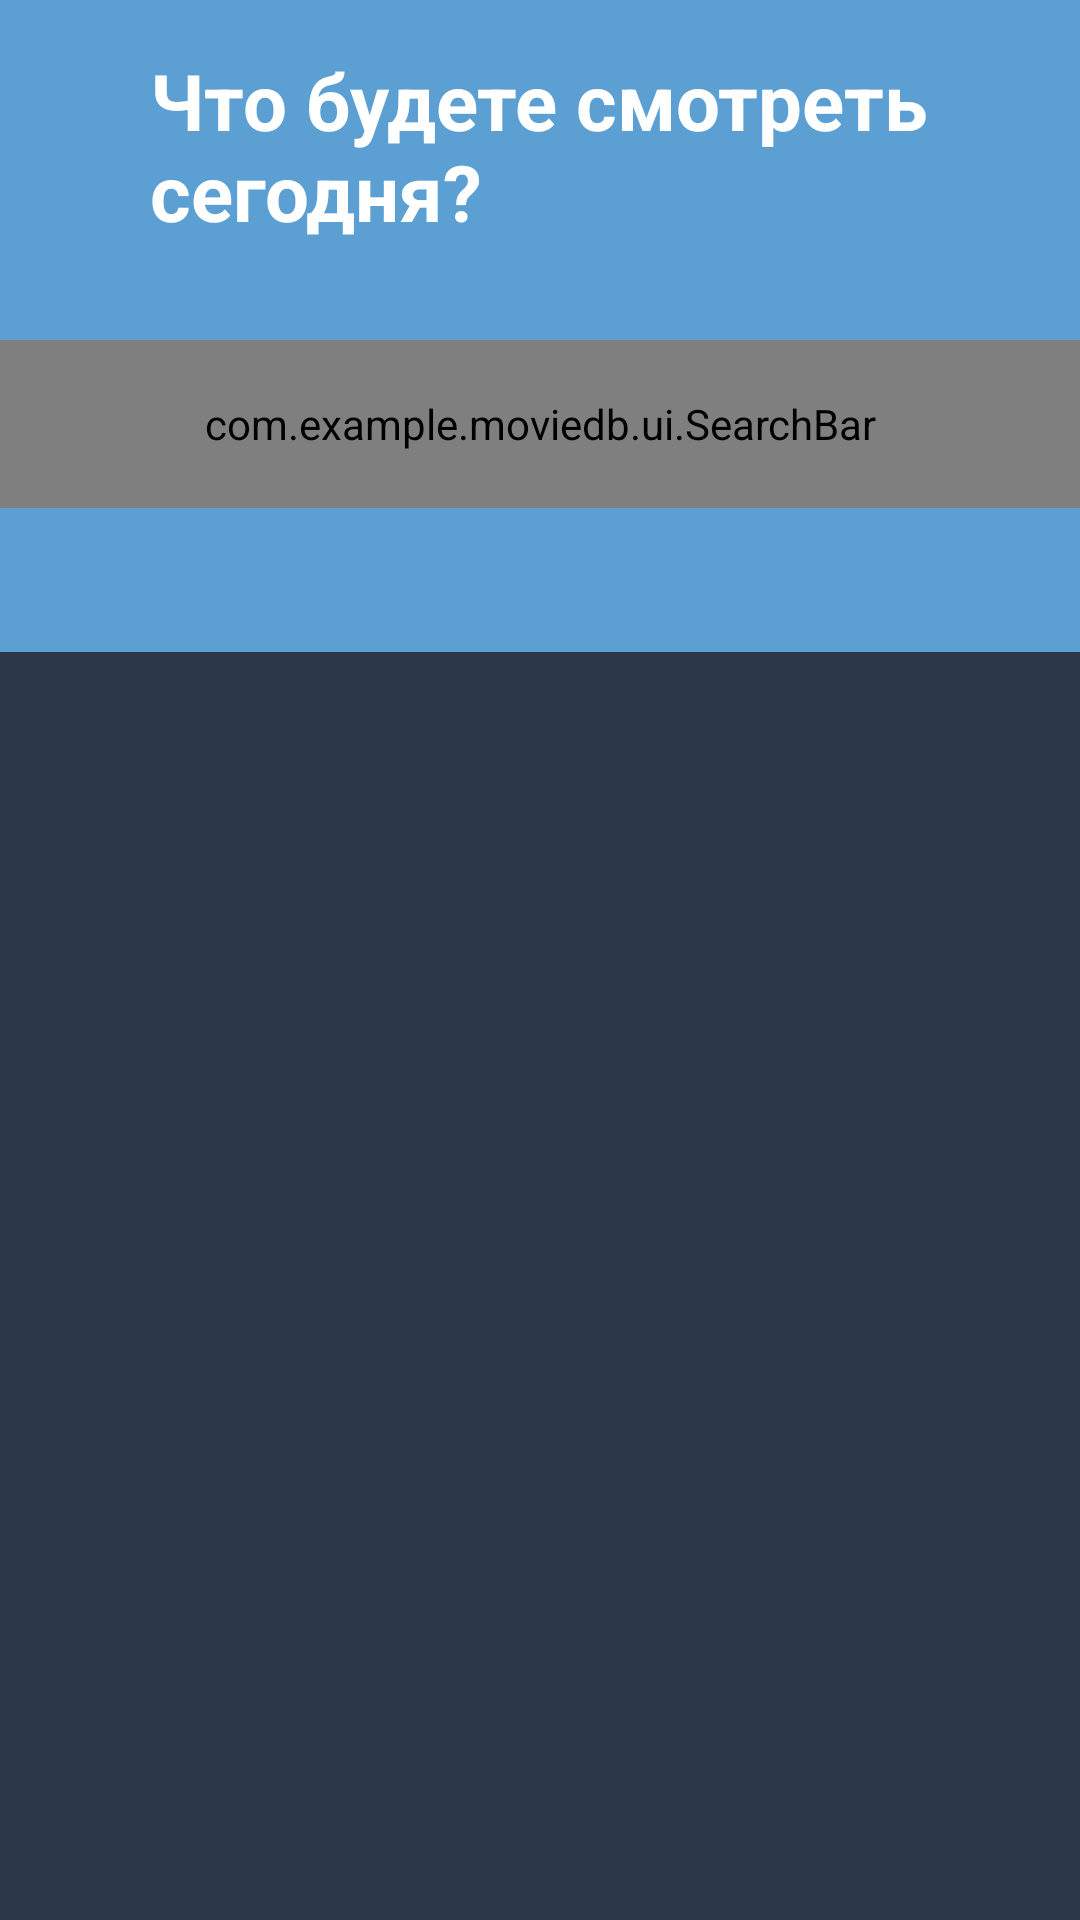

Layout XML and referenced resources for this Android screen:
<!-- AndroidManifest.xml: application theme AppTheme -->
<!-- res/layout/feed_fragment.xml -->
<androidx.coordinatorlayout.widget.CoordinatorLayout xmlns:android="http://schemas.android.com/apk/res/android"
    xmlns:app="http://schemas.android.com/apk/res-auto"
    xmlns:tools="http://schemas.android.com/tools"
    android:layout_width="match_parent"
    android:layout_height="match_parent"
    android:fitsSystemWindows="true">

    <include
        layout="@layout/feed_header" />

    <androidx.core.widget.NestedScrollView
        android:layout_width="match_parent"
        android:layout_height="match_parent"
        android:background="@color/blueDark"
        android:overScrollMode="never"
        app:layout_behavior="@string/appbar_scrolling_view_behavior">

        <LinearLayout
            android:layout_width="match_parent"
            android:layout_height="wrap_content"
            android:orientation="vertical">

            <androidx.recyclerview.widget.RecyclerView
                android:id="@+id/movies_recycler_view"
                android:layout_width="match_parent"
                android:layout_height="match_parent"
                android:overScrollMode="never"
                android:scrollbars="vertical"
                app:layoutManager="androidx.recyclerview.widget.LinearLayoutManager"
                app:layout_behavior="@string/appbar_scrolling_view_behavior"
                tools:listitem="@layout/item_card" />
        </LinearLayout>
    </androidx.core.widget.NestedScrollView>

    <include layout="@layout/progress_bar" />
</androidx.coordinatorlayout.widget.CoordinatorLayout>
<!-- res/layout/feed_header.xml (included above) -->
<merge xmlns:android="http://schemas.android.com/apk/res/android"
    xmlns:app="http://schemas.android.com/apk/res-auto"
    xmlns:tools="http://schemas.android.com/tools">

    <com.google.android.material.appbar.AppBarLayout
        android:layout_width="match_parent"
        android:layout_height="wrap_content"
        android:background="@color/mainFeedBackground"
        app:elevation="0dp">

        <com.google.android.material.appbar.CollapsingToolbarLayout
            android:layout_width="match_parent"
            android:layout_height="match_parent"
            android:minHeight="@dimen/min_height"
            app:collapsedTitleTextAppearance="@style/AppTheme.Title.Collapsed"
            app:expandedTitleTextAppearance="@style/AppTheme.Title.Expanded"
            app:layout_behavior="@string/appbar_scrolling_view_behavior"
            app:layout_collapseMode="pin"
            app:layout_scrollFlags="scroll|exitUntilCollapsed|enterAlwaysCollapsed"
            app:titleEnabled="false">

            <LinearLayout
                android:layout_width="match_parent"
                android:layout_height="wrap_content"
                android:orientation="vertical">

                <TextView
                    android:layout_width="wrap_content"
                    android:layout_height="wrap_content"
                    android:layout_gravity="center"
                    android:layout_marginTop="@dimen/material_margin_normal"
                    android:layout_marginBottom="@dimen/material_margin_normal"
                    android:gravity="left"
                    android:text="@string/main_title"
                    android:textColor="@color/textColorLight"
                    android:textSize="26sp"
                    android:textStyle="bold"
                    tools:ignore="RtlHardcoded"
                    tools:text="Что будете смотреть\nсегодня?" />


                <androidx.appcompat.widget.Toolbar
                    android:layout_width="wrap_content"
                    android:layout_height="wrap_content"
                    android:gravity="center"
                    app:contentInsetLeft="0dp"
                    app:contentInsetStart="0dp"
                    app:elevation="0dp">

                    <LinearLayout
                        android:layout_width="match_parent"
                        android:layout_height="wrap_content"
                        android:orientation="vertical">

                        <com.example.moviedb.ui.SearchBar
                            android:id="@+id/search_toolbar"
                            android:layout_width="match_parent"
                            android:layout_height="@dimen/search_bar_height"
                            android:layout_marginTop="@dimen/material_margin_normal"
                            android:layout_marginBottom="@dimen/material_margin_normal"
                            app:hint="@string/search_hint" />

                        <View
                            android:layout_width="match_parent"
                            android:layout_height="@dimen/material_margin_large"
                            android:background="@drawable/list_background" />
                    </LinearLayout>
                </androidx.appcompat.widget.Toolbar>

            </LinearLayout>

        </com.google.android.material.appbar.CollapsingToolbarLayout>

    </com.google.android.material.appbar.AppBarLayout>
</merge>
<!-- res/layout/item_card.xml (included above) -->
<?xml version="1.0" encoding="utf-8"?>
<LinearLayout xmlns:android="http://schemas.android.com/apk/res/android"
    xmlns:app="http://schemas.android.com/apk/res-auto"
    xmlns:tools="http://schemas.android.com/tools"
    android:layout_width="match_parent"
    android:layout_height="wrap_content"
    android:orientation="vertical"
    tools:background="@color/blueDark">

    <RelativeLayout
        android:layout_width="wrap_content"
        android:layout_height="wrap_content"
        android:orientation="horizontal">

        <TextView
            android:id="@+id/title_text_view"
            android:layout_width="wrap_content"
            android:layout_height="wrap_content"
            android:layout_alignParentStart="true"
            android:layout_marginStart="@dimen/material_margin_normal"
            android:textColor="@color/white"
            android:textSize="@dimen/text_size_large"
            android:layout_toStartOf="@+id/description_text_view"
            android:textStyle="bold"
            tools:text="Заголовок карточки"
            tools:textColor="@color/white" />

        <TextView
            android:id="@+id/description_text_view"
            android:layout_width="wrap_content"
            android:layout_height="wrap_content"
            android:layout_alignBaseline="@+id/title_text_view"
            android:layout_alignParentEnd="true"
            android:layout_centerVertical="true"
            android:layout_marginStart="@dimen/material_margin_normal"
            android:layout_marginEnd="@dimen/material_margin_normal"
            android:text="@string/more"
            android:textColor="@color/transparent_grey"
            android:textSize="12sp"
            tools:text="@string/more"
            tools:textColor="@color/white" />
    </RelativeLayout>


    <androidx.recyclerview.widget.RecyclerView
        android:id="@+id/items_container"
        android:layout_width="match_parent"
        android:layout_height="wrap_content"
        android:layout_marginStart="12dp"
        android:layout_marginTop="@dimen/material_margin_normal"
        android:layout_marginEnd="12dp"
        android:orientation="horizontal"
        android:visibility="visible"
        app:layoutManager="androidx.recyclerview.widget.LinearLayoutManager"
        tools:ignore="RtlSymmetry"
        tools:itemCount="4"
        tools:listitem="@layout/item_with_text" />
</LinearLayout>
<!-- res/layout/progress_bar.xml (included above) -->
<?xml version="1.0" encoding="utf-8"?>
<merge xmlns:android="http://schemas.android.com/apk/res/android">
    <ProgressBar
        android:id="@+id/progressBar"
        style="?android:attr/progressBarStyle"
        android:layout_width="wrap_content"
        android:layout_height="wrap_content"
        android:layout_gravity="center"
        android:visibility="gone"/>
</merge>
<!-- res/layout/item_with_text.xml (included above) -->
<?xml version="1.0" encoding="utf-8"?>
<LinearLayout xmlns:android="http://schemas.android.com/apk/res/android"
    xmlns:app="http://schemas.android.com/apk/res-auto"
    xmlns:tools="http://schemas.android.com/tools"
    android:id="@+id/content"
    android:layout_width="wrap_content"
    android:layout_height="wrap_content"
    android:layout_marginStart="@dimen/material_margin_super_small"
    android:layout_marginLeft="@dimen/material_margin_super_small"
    android:layout_marginEnd="@dimen/material_margin_super_small"
    android:layout_marginBottom="@dimen/material_margin_normal"
    android:orientation="vertical"
    tools:background="@color/blueDark"
    tools:ignore="RtlHardcoded">

    <com.google.android.material.imageview.ShapeableImageView
        android:id="@+id/image_preview"
        android:layout_width="@dimen/movie_card_width"
        android:layout_height="@dimen/movie_card_height"
        android:scaleType="centerCrop"
        app:strokeColor="@null"
        app:shapeAppearanceOverlay="@style/ShapeAppearanceOverlay.App.CornerSize10Percent"
        tools:background="@color/white"
        tools:src="@drawable/ic_avatar" />

    <TextView
        android:id="@+id/description"
        android:layout_width="@dimen/movie_card_text_width"
        android:layout_height="wrap_content"
        android:layout_marginTop="@dimen/material_margin_super_small"
        android:ellipsize="end"
        android:maxLines="2"
        android:textColor="@color/white"
        android:textSize="12sp"
        tools:text="Мир дикого запада"
        tools:textColor="@color/white" />

    <androidx.appcompat.widget.AppCompatRatingBar
        android:id="@+id/movie_rating"
        style="@style/Base.Widget.AppCompat.RatingBar.Small"
        android:layout_width="wrap_content"
        android:layout_height="wrap_content"
        android:isIndicator="true"
        android:numStars="5"
        android:progressBackgroundTint="@color/colorControlNormal"
        android:stepSize="0.5"
        tools:rating="5" />
</LinearLayout>
<!-- resources referenced by this layout -->
<resources>
  <color name="blueDark">#2C3848</color>
  <color name="colorControlNormal">#f9a825</color>
  <color name="mainFeedBackground">@color/colorPrimary</color>
  <color name="textColorLight">#FFFFFF</color>
  <color name="transparent_grey">#CCFFFFFF</color>
  <color name="white">#FFFFFF</color>
  <dimen name="material_margin_large">32dp</dimen>
  <dimen name="material_margin_normal">16dp</dimen>
  <dimen name="material_margin_super_small">4dp</dimen>
  <dimen name="min_height">100dp</dimen>
  <dimen name="movie_card_height">170dp</dimen>
  <dimen name="movie_card_text_width">96dp</dimen>
  <dimen name="movie_card_width">130dp</dimen>
  <dimen name="search_bar_height">56dp</dimen>
  <dimen name="text_size_large">18sp</dimen>
  <string name="main_title">Что будете смотреть\nсегодня?</string>
  <string name="more">Ещё…</string>
  <string name="search_hint">Введите название</string>
  <color name="colorPrimary">#5CA0D3</color>
</resources>
